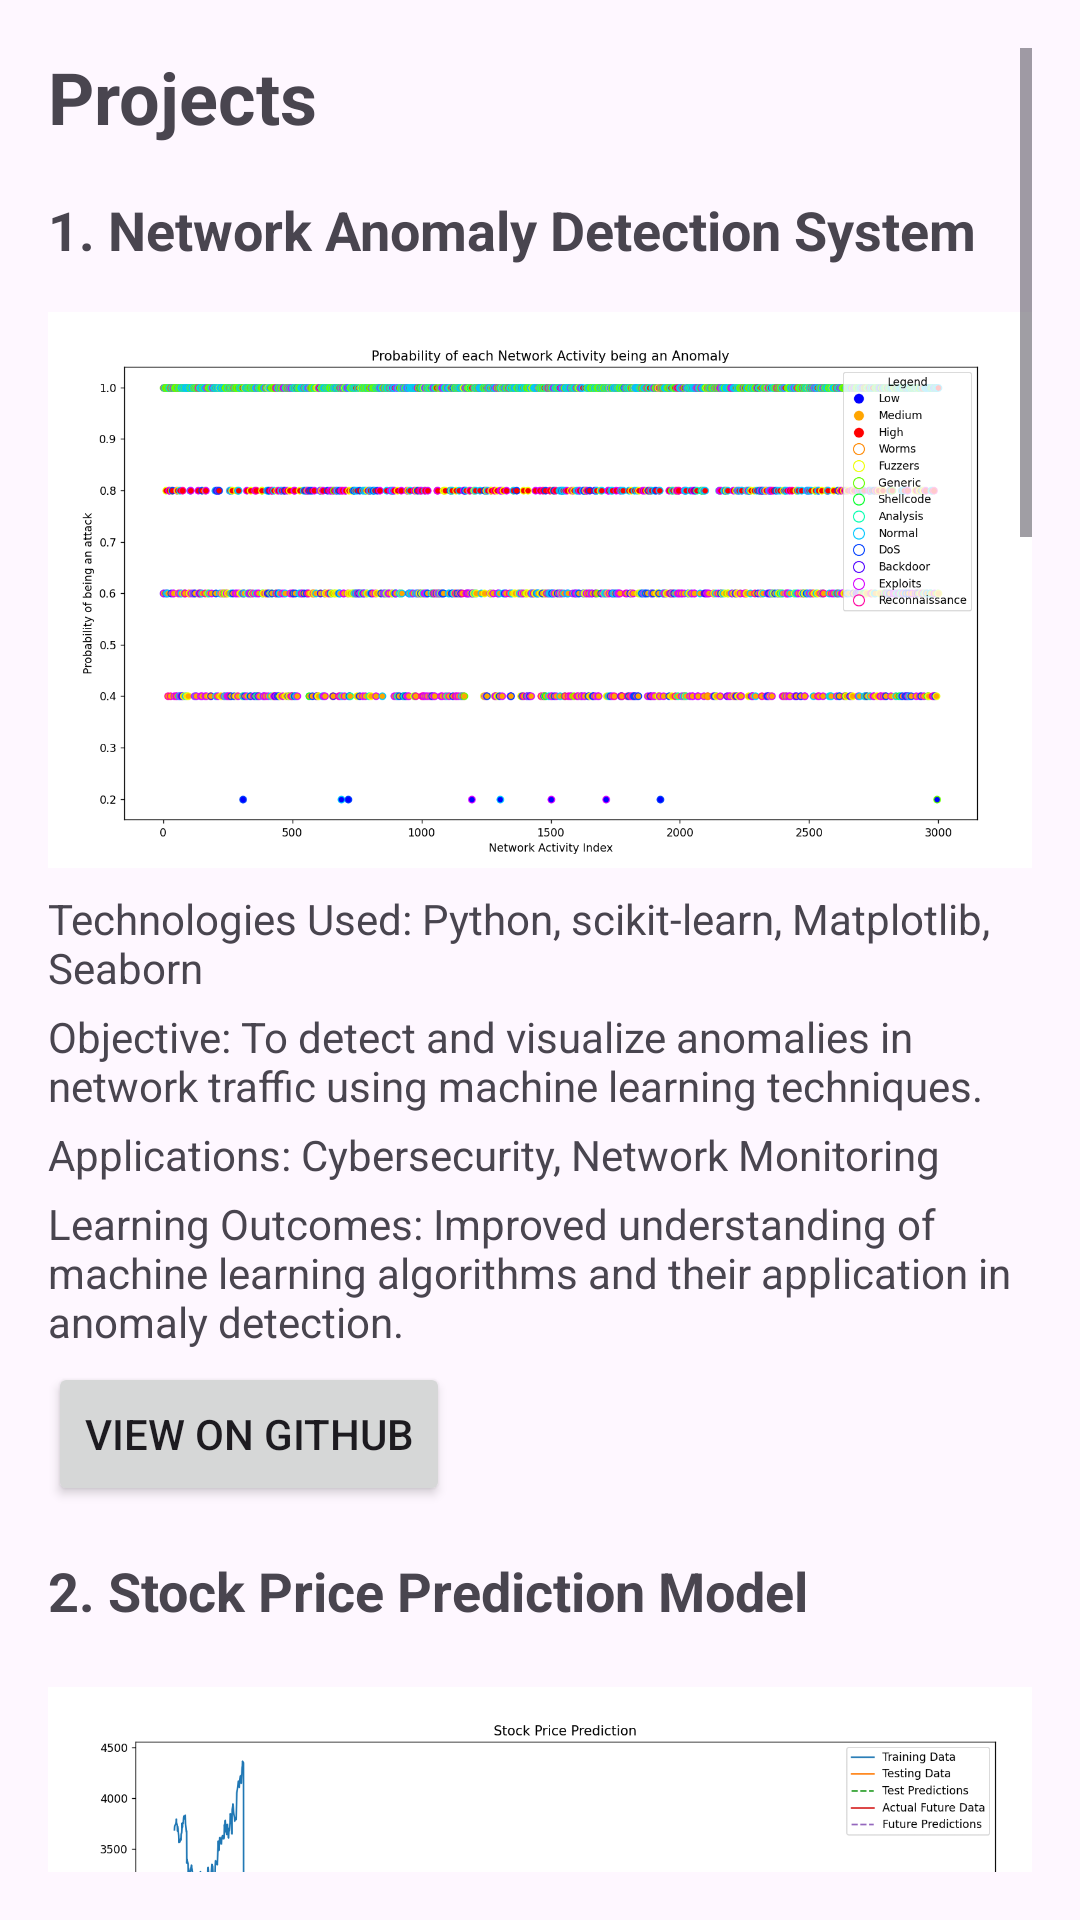

The Android layout XML behind this screen, and the referenced resources:
<!-- AndroidManifest.xml: application theme Theme._2Demo -->
<!-- res/layout/activity_projects.xml -->
<?xml version="1.0" encoding="utf-8"?>
<ScrollView xmlns:android="http://schemas.android.com/apk/res/android"
    android:layout_width="match_parent"
    android:layout_height="match_parent"
    android:padding="16dp">

    <LinearLayout
        android:layout_width="match_parent"
        android:layout_height="wrap_content"
        android:orientation="vertical">

        
        <TextView
            android:layout_width="wrap_content"
            android:layout_height="wrap_content"
            android:text="Projects"
            android:textSize="24sp"
            android:textStyle="bold"
            android:paddingBottom="16dp" />

        
        <TextView
            android:layout_width="wrap_content"
            android:layout_height="wrap_content"
            android:text="1. Network Anomaly Detection System"
            android:textSize="18sp"
            android:textStyle="bold"
            android:paddingBottom="8dp" />

        <ImageView
            android:layout_width="match_parent"
            android:layout_height="200dp"
            android:scaleType="fitCenter"
            android:src="@drawable/network_anomaly_detection" />

        <TextView
            android:layout_width="match_parent"
            android:layout_height="wrap_content"
            android:text="Technologies Used: Python, scikit-learn, Matplotlib, Seaborn"
            android:paddingBottom="4dp" />

        <TextView
            android:layout_width="match_parent"
            android:layout_height="wrap_content"
            android:text="Objective: To detect and visualize anomalies in network traffic using machine learning techniques."
            android:paddingBottom="4dp" />

        <TextView
            android:layout_width="match_parent"
            android:layout_height="wrap_content"
            android:text="Applications: Cybersecurity, Network Monitoring"
            android:paddingBottom="4dp" />

        <TextView
            android:layout_width="match_parent"
            android:layout_height="wrap_content"
            android:text="Learning Outcomes: Improved understanding of machine learning algorithms and their application in anomaly detection."
            android:paddingBottom="4dp" />

        
        <Button
            android:id="@+id/githubBtnProject1"
            android:layout_width="wrap_content"
            android:layout_height="wrap_content"
            android:text="View on GitHub"
            android:layout_marginBottom="16dp" />

        
        <TextView
            android:layout_width="wrap_content"
            android:layout_height="wrap_content"
            android:text="2. Stock Price Prediction Model"
            android:textSize="18sp"
            android:textStyle="bold"
            android:paddingBottom="8dp" />

        <ImageView
            android:layout_width="match_parent"
            android:layout_height="200dp"
            android:scaleType="fitCenter"
            android:src="@drawable/stock_price_prediction" />

        <TextView
            android:layout_width="match_parent"
            android:layout_height="wrap_content"
            android:text="Technologies Used: Python, scikit-learn, Matplotlib, Seaborn"
            android:paddingBottom="4dp" />

        <TextView
            android:layout_width="match_parent"
            android:layout_height="wrap_content"
            android:text="Objective: Developed a system to predict and visualize stock prices using machine learning techniques."
            android:paddingBottom="4dp" />

        <TextView
            android:layout_width="match_parent"
            android:layout_height="wrap_content"
            android:text="Applications: Financial Analysis, Investment Planning"
            android:paddingBottom="4dp" />

        <TextView
            android:layout_width="match_parent"
            android:layout_height="wrap_content"
            android:text="Learning Outcomes: Enhanced skills in financial modeling and forecasting using ML."
            android:paddingBottom="4dp" />

        
        <Button
            android:id="@+id/githubBtnProject2"
            android:layout_width="wrap_content"
            android:layout_height="wrap_content"
            android:text="View on GitHub"
            android:layout_marginBottom="16dp" />

        
        <TextView
            android:layout_width="wrap_content"
            android:layout_height="wrap_content"
            android:text="3. React Tic-Tac-Toe Game"
            android:textSize="18sp"
            android:textStyle="bold"
            android:paddingBottom="8dp" />

        <ImageView
            android:layout_width="match_parent"
            android:layout_height="200dp"
            android:scaleType="fitCenter"
            android:src="@drawable/react_tic_tac_toe" />

        <TextView
            android:layout_width="match_parent"
            android:layout_height="wrap_content"
            android:text="Technologies Used: React.js, JavaScript"
            android:paddingBottom="4dp" />

        <TextView
            android:layout_width="match_parent"
            android:layout_height="wrap_content"
            android:text="Objective: Created a Tic-Tac-Toe game with support for single and two-player modes."
            android:paddingBottom="4dp" />

        <TextView
            android:layout_width="match_parent"
            android:layout_height="wrap_content"
            android:text="Applications: Game Development, User Interaction"
            android:paddingBottom="4dp" />

        <TextView
            android:layout_width="match_parent"
            android:layout_height="wrap_content"
            android:text="Learning Outcomes: Gained experience in front-end development and state management."
            android:paddingBottom="4dp" />

        
        <Button
            android:id="@+id/githubBtnProject3"
            android:layout_width="wrap_content"
            android:layout_height="wrap_content"
            android:text="View on GitHub"
            android:layout_marginBottom="16dp" />

        
        <TextView
            android:layout_width="wrap_content"
            android:layout_height="wrap_content"
            android:text="4. E-Commerce Website"
            android:textSize="18sp"
            android:textStyle="bold"
            android:paddingBottom="8dp" />

        <ImageView
            android:layout_width="match_parent"
            android:layout_height="200dp"
            android:scaleType="fitCenter"
            android:src="@drawable/e_commerce_website" />

        <TextView
            android:layout_width="match_parent"
            android:layout_height="wrap_content"
            android:text="Technologies Used: HTML, CSS, JavaScript, Python (Flask), MySQL"
            android:paddingBottom="4dp" />

        <TextView
            android:layout_width="match_parent"
            android:layout_height="wrap_content"
            android:text="Objective: Developed core functionality of an e-commerce platform."
            android:paddingBottom="4dp" />

        <TextView
            android:layout_width="match_parent"
            android:layout_height="wrap_content"
            android:text="Applications: Online Shopping, Payment Processing"
            android:paddingBottom="4dp" />

        <TextView
            android:layout_width="match_parent"
            android:layout_height="wrap_content"
            android:text="Learning Outcomes: Improved skills in full-stack development and database integration."
            android:paddingBottom="4dp" />

        
        <Button
            android:id="@+id/githubBtnProject4"
            android:layout_width="wrap_content"
            android:layout_height="wrap_content"
            android:text="View on GitHub"
            android:layout_marginBottom="16dp" />

        
        <TextView
            android:layout_width="wrap_content"
            android:layout_height="wrap_content"
            android:text="5. AI Image Captioning and Text Extraction"
            android:textSize="18sp"
            android:textStyle="bold"
            android:paddingBottom="8dp" />

        <ImageView
            android:layout_width="match_parent"
            android:layout_height="200dp"
            android:scaleType="fitCenter"
            android:src="@drawable/image_captioning" />

        <TextView
            android:layout_width="match_parent"
            android:layout_height="wrap_content"
            android:text="Technologies Used: OpenAI GPT 3.5 Turbo, Streamlit API, Python, OCR Tesseract"
            android:paddingBottom="4dp" />

        <TextView
            android:layout_width="match_parent"
            android:layout_height="wrap_content"
            android:text="Objective: Automated text extraction from images and generated captions using AI."
            android:paddingBottom="4dp" />

        <TextView
            android:layout_width="match_parent"
            android:layout_height="wrap_content"
            android:text="Applications: Document Processing, Content Creation"
            android:paddingBottom="4dp" />

        <TextView
            android:layout_width="match_parent"
            android:layout_height="wrap_content"
            android:text="Learning Outcomes: Knowledge of AI techniques for image processing and text generation."
            android:paddingBottom="4dp" />

        
        <Button
            android:id="@+id/githubBtnProject5"
            android:layout_width="wrap_content"
            android:layout_height="wrap_content"
            android:text="View on GitHub"
            android:layout_marginBottom="16dp" />

        
        <Button
            android:id="@+id/backBtn"
            android:layout_width="wrap_content"
            android:layout_height="wrap_content"
            android:text="Back to Main Page"
            android:layout_marginTop="20dp"
            android:layout_gravity="center"
            android:padding="12dp" />
    </LinearLayout>
</ScrollView>
<!-- resources referenced by this layout -->
<resources>
  <!-- drawable e_commerce_website: png bitmap (drawable, 918423 bytes) -->
  <!-- drawable image_captioning: png bitmap (drawable, 42108 bytes) -->
  <!-- drawable network_anomaly_detection: png bitmap (drawable, 146303 bytes) -->
  <!-- drawable react_tic_tac_toe: png bitmap (drawable, 13029 bytes) -->
  <!-- drawable stock_price_prediction: png bitmap (drawable, 82251 bytes) -->
  <style name="Theme._2Demo" parent="Base.Theme._2Demo" />
  <style name="Base.Theme._2Demo" parent="Theme.Material3.DayNight.NoActionBar">
          
          
      </style>
</resources>
